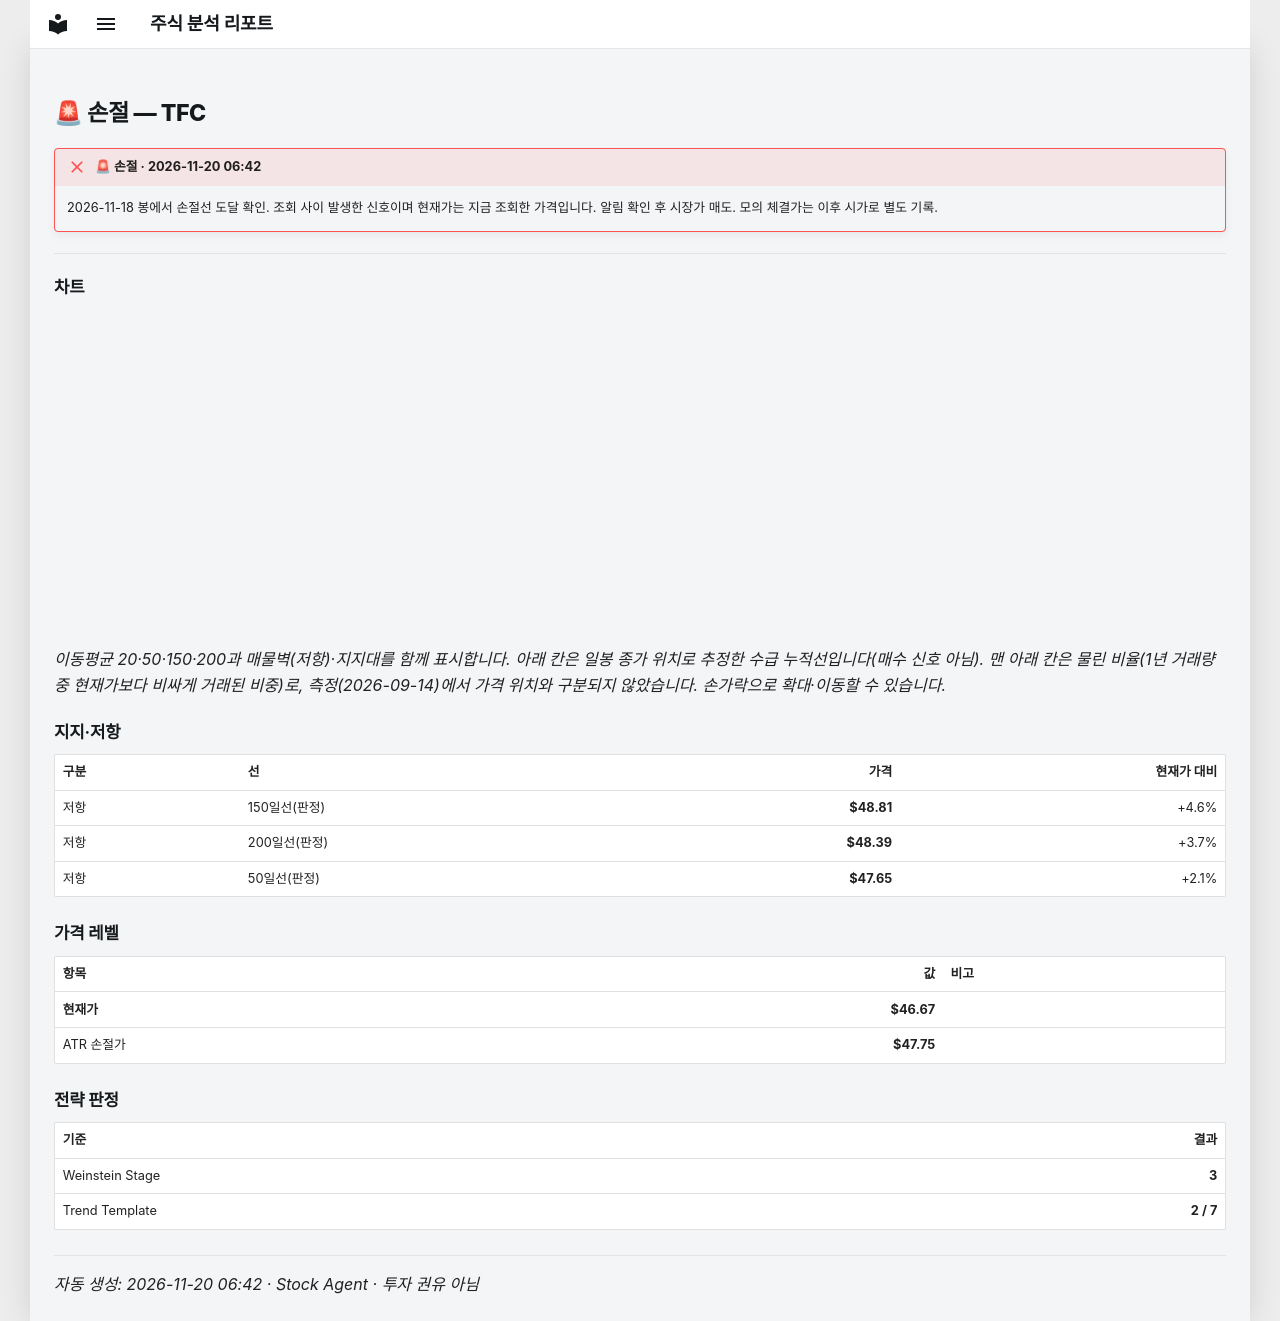

repository: soloandco/stock-reports · page: alerts/20261120-tfc-stop_hit/index.html · generator: mkdocs

---
title: "🚨 손절 — TFC"
ticker: TFC
alert: "🚨 손절"
created: 2026-11-20
comments: true
---

# 🚨 손절 — TFC

!!! failure "🚨 손절 · 2026-11-20 06:42"
    2026-11-18 봉에서 손절선 도달 확인. 조회 사이 발생한 신호이며 현재가는 지금 조회한 가격입니다. 알림 확인 후 시장가 매도. 모의 체결가는 이후 시가로 별도 기록.

---

## 차트

<div class="stock-chart" data-src="../charts/20261120-tfc-stop_hit.json"></div>

_이동평균 20·50·150·200과 매물벽(저항)·지지대를 함께 표시합니다. 아래 칸은 일봉 종가 위치로 추정한 수급 누적선입니다(매수 신호 아님). 맨 아래 칸은 물린 비율(1년 거래량 중 현재가보다 비싸게 거래된 비중)로, 측정(2026-09-14)에서 가격 위치와 구분되지 않았습니다. 손가락으로 확대·이동할 수 있습니다._

## 지지·저항

| 구분 | 선 | 가격 | 현재가 대비 |
|:-----|:---|-----:|-----------:|
| 저항 | 150일선(판정) | **$48.81** | +4.6% |
| 저항 | 200일선(판정) | **$48.39** | +3.7% |
| 저항 | 50일선(판정) | **$47.65** | +2.1% |

## 가격 레벨

| 항목 | 값 | 비고 |
|:-----|---:|:-----|
| **현재가** | **$46.67** | |
| ATR 손절가 | **$47.75** | |

## 전략 판정

| 기준 | 결과 |
|:-----|-----:|
| Weinstein Stage | **3** |
| Trend Template | **2 / 7** |

---
_자동 생성: 2026-11-20 06:42 · Stock Agent · 투자 권유 아님_
